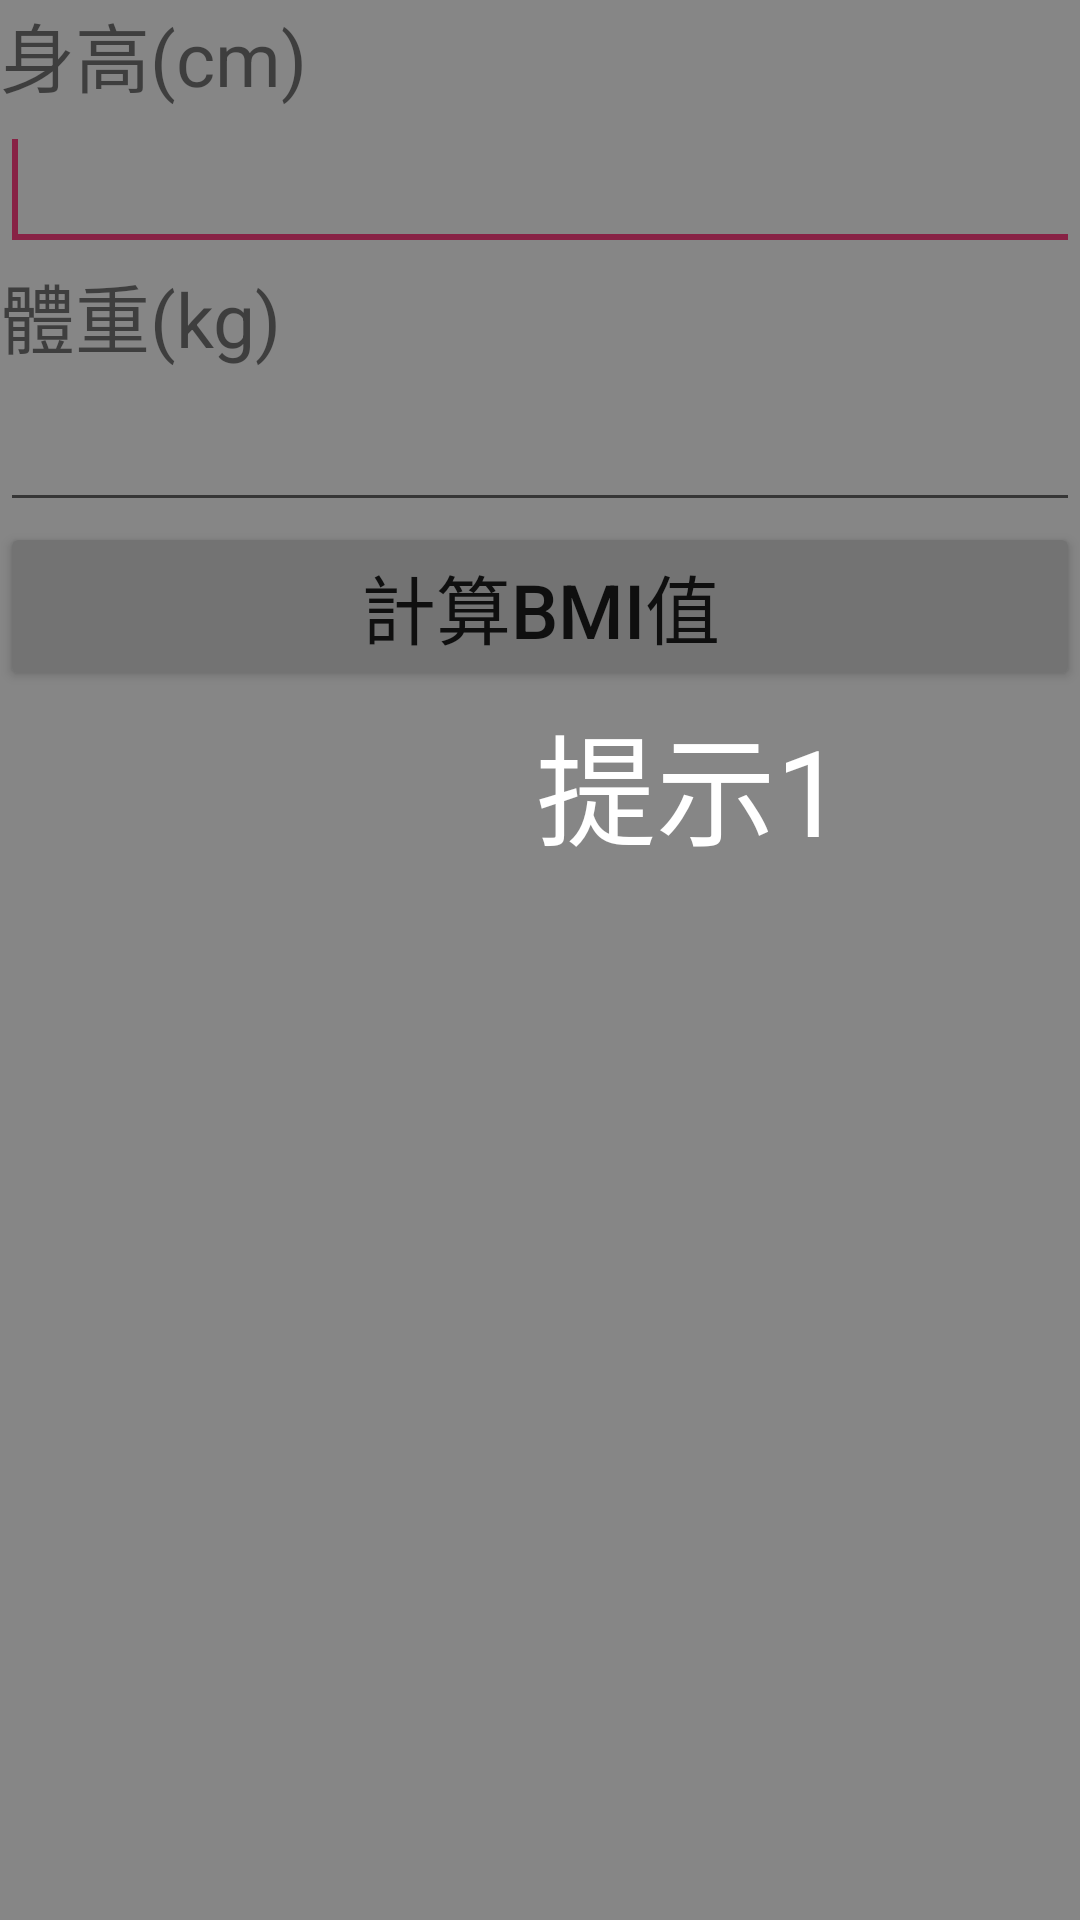

Produce the Android XML layout that renders to this screen, including the resource entries it uses.
<!-- AndroidManifest.xml: application theme AppTheme -->
<!-- res/layout/activity_main.xml -->
<?xml version="1.0" encoding="UTF-8"?>
    <FrameLayout android:layout_height="fill_parent" android:layout_width="fill_parent" xmlns:android="http://schemas.android.com/apk/res/android">


    -<LinearLayout android:layout_height="fill_parent" android:layout_width="fill_parent" android:orientation="vertical" android:id="@+id/main">

    <TextView android:layout_height="wrap_content" android:layout_width="fill_parent" android:text="@string/bmi_height" android:textSize="25sp"/>


    -<EditText android:layout_height="wrap_content" android:layout_width="fill_parent" android:id="@+id/height" android:textSize="25sp" android:inputType="number|phone">

    <requestFocus/>

</EditText>

    <TextView android:layout_height="wrap_content" android:layout_width="fill_parent" android:text="@string/bmi_weight" android:textSize="25sp"/>

    <EditText android:layout_height="wrap_content" android:layout_width="fill_parent" android:id="@+id/weight" android:textSize="25sp" android:inputType="number"/>

    <Button android:layout_height="wrap_content" android:layout_width="fill_parent" android:id="@+id/submit" android:text="@string/bmi_btn" android:textSize="25sp"/>

    <TextView android:layout_height="wrap_content" android:layout_width="fill_parent" android:id="@+id/result" android:textSize="25sp"/>

    <TextView android:layout_height="wrap_content" android:layout_width="fill_parent" android:id="@+id/suggest" android:textSize="25sp"/>

</LinearLayout>


    -<LinearLayout android:layout_height="match_parent" android:layout_width="match_parent" android:orientation="horizontal" android:id="@+id/description" android:gravity="center" android:background="#7000">


    -<FrameLayout android:layout_height="wrap_content" android:layout_width="wrap_content">

    <ImageView android:layout_height="100dp" android:layout_width="100dp" android:id="@+id/imageView1" android:src="@drawable/tip_dark"/>

    <ImageView android:layout_height="100dp" android:layout_width="100dp" android:id="@+id/imageView2" android:src="@drawable/tip_bright"/>

</FrameLayout>


    -<LinearLayout android:layout_height="wrap_content" android:layout_width="150dp" android:orientation="vertical">

    <TextView android:layout_height="wrap_content" android:layout_width="wrap_content" android:id="@+id/tipText1" android:text="提示1" android:textSize="40sp" android:textColor="#FFF" android:layout_gravity="center_horizontal"/>

    


    <TextView android:layout_height="wrap_content" android:layout_width="wrap_content" android:id="@+id/tipText2" android:text="提示2" android:textSize="40sp" android:textColor="#FFF" android:layout_gravity="center_horizontal" android:visibility="invisible"/>

    


    <TextView android:layout_height="wrap_content" android:layout_width="wrap_content" android:id="@+id/tipText3" android:text="提示3" android:textSize="40sp" android:textColor="#FFF" android:layout_gravity="center_horizontal" android:visibility="invisible"/>

</LinearLayout>

</LinearLayout>

</FrameLayout>
<!-- resources referenced by this layout -->
<resources>
  <string name="bmi_btn">計算BMI值</string>
  <string name="bmi_height">身高(cm)</string>
  <string name="bmi_weight">體重(kg)</string>
  <style name="AppTheme" parent="Theme.AppCompat.Light.DarkActionBar">
          
  
          <item name="colorAccent">@color/colorAccent</item>
  
  
          <item name="colorPrimaryDark">@color/colorPrimaryDark</item>
      </style>
  <color name="colorAccent">#FF4081</color>
  <color name="colorPrimaryDark">#303F9F</color>
</resources>
